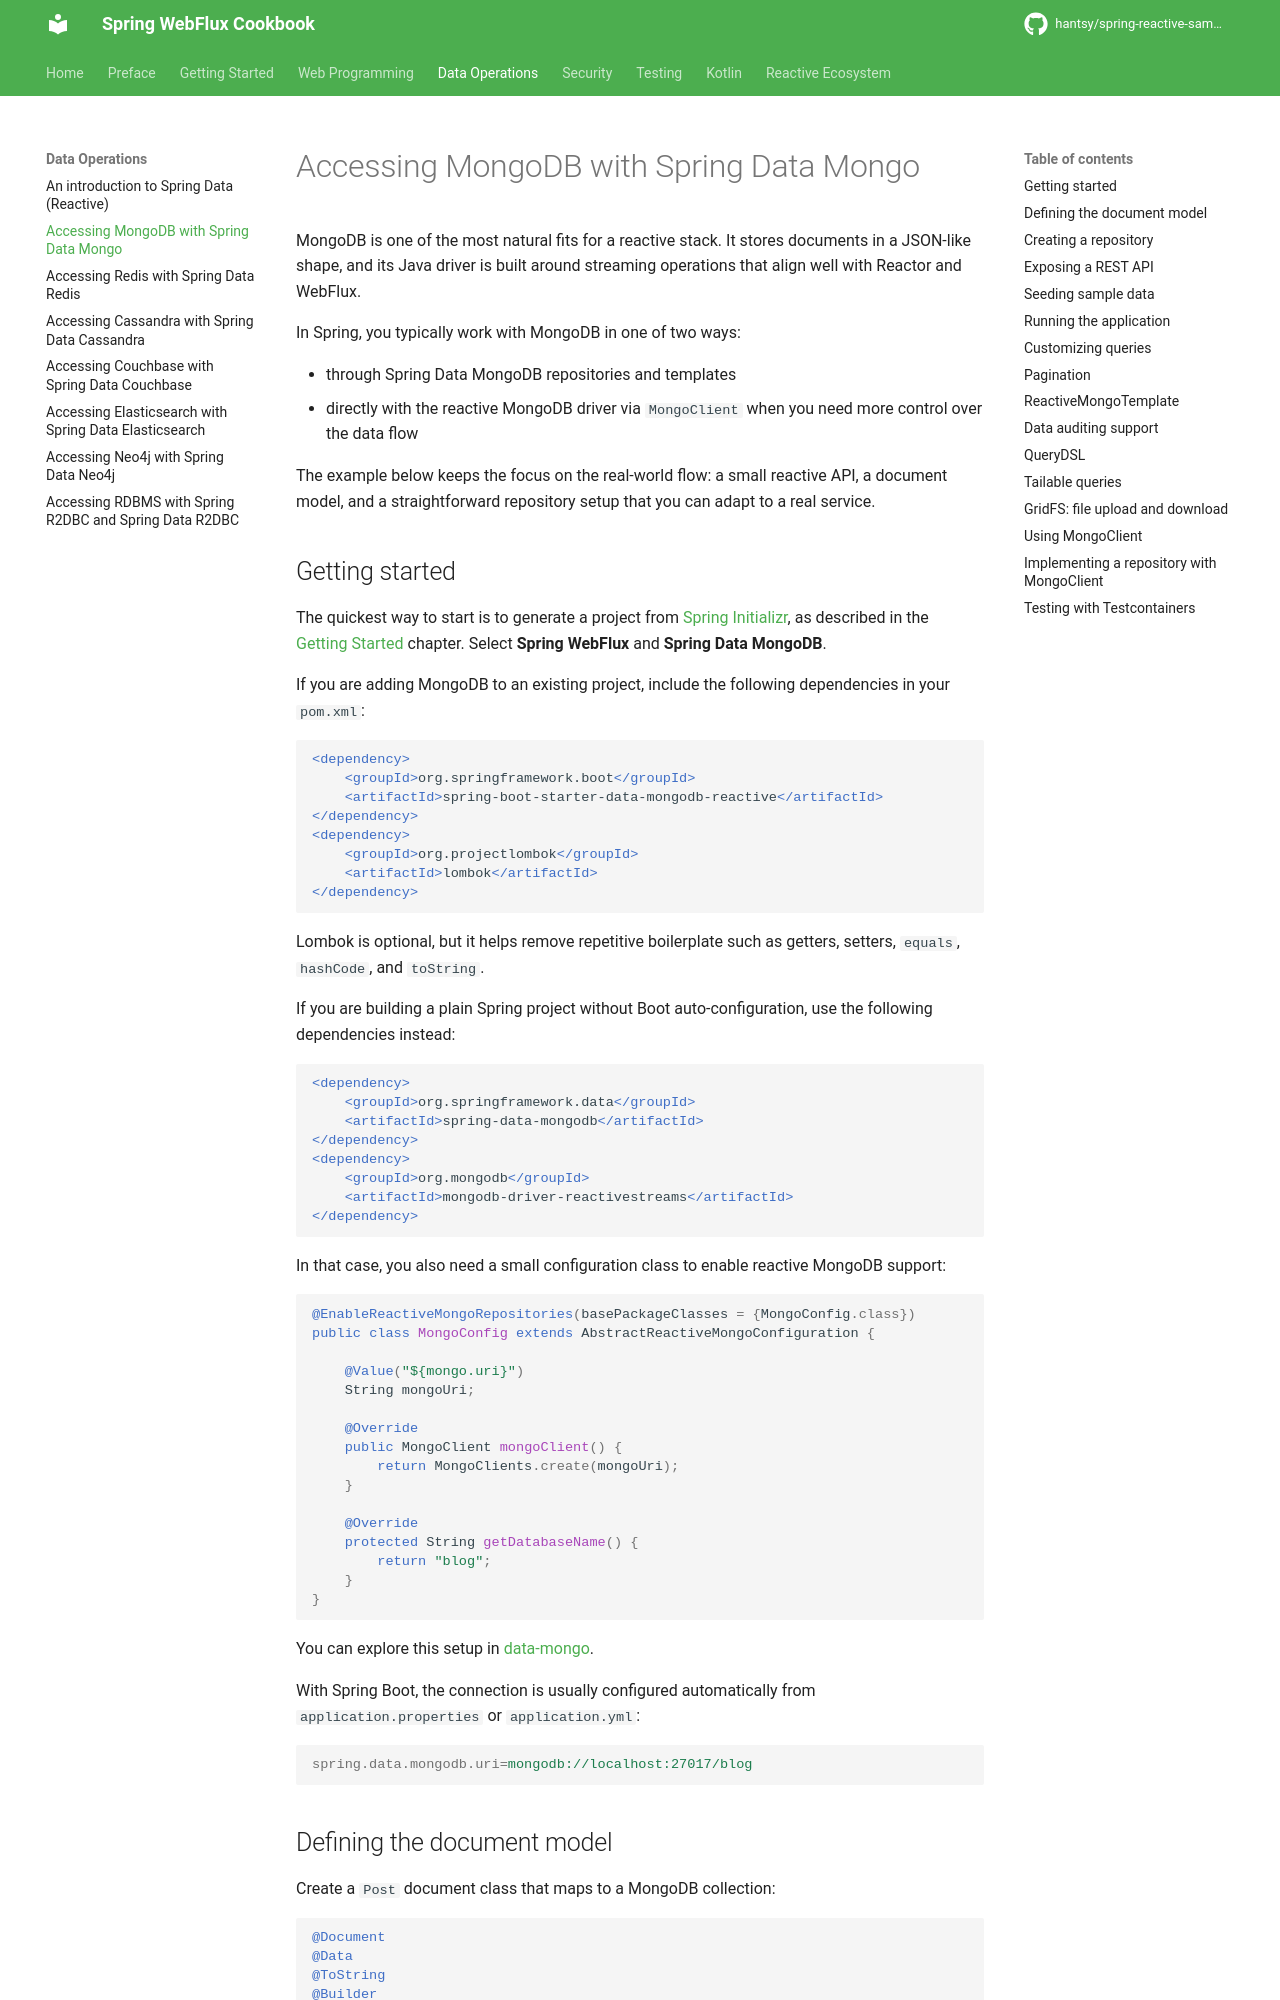

repository: hantsy/spring-reactive-sample · page: data/mongo/index.html · generator: mkdocs

# Accessing MongoDB with Spring Data Mongo

MongoDB is one of the most natural fits for a reactive stack. It stores documents in a JSON-like shape, and its Java driver is built around streaming operations that align well with Reactor and WebFlux.

In Spring, you typically work with MongoDB in one of two ways:

- through Spring Data MongoDB repositories and templates
- directly with the reactive MongoDB driver via `MongoClient` when you need more control over the data flow

The example below keeps the focus on the real-world flow: a small reactive API, a document model, and a straightforward repository setup that you can adapt to a real service.

## Getting started

The quickest way to start is to generate a project from [Spring Initializr](https://start.spring.io), as described in the [Getting Started](../start/intro.md) chapter. Select **Spring WebFlux** and **Spring Data MongoDB**.

If you are adding MongoDB to an existing project, include the following dependencies in your `pom.xml`:

```xml
<dependency>
    <groupId>org.springframework.boot</groupId>
    <artifactId>spring-boot-starter-data-mongodb-reactive</artifactId>
</dependency>
<dependency>
    <groupId>org.projectlombok</groupId>
    <artifactId>lombok</artifactId>
</dependency>
```

Lombok is optional, but it helps remove repetitive boilerplate such as getters, setters, `equals`, `hashCode`, and `toString`.

If you are building a plain Spring project without Boot auto-configuration, use the following dependencies instead:

```xml
<dependency>
    <groupId>org.springframework.data</groupId>
    <artifactId>spring-data-mongodb</artifactId>
</dependency>
<dependency>
    <groupId>org.mongodb</groupId>
    <artifactId>mongodb-driver-reactivestreams</artifactId>
</dependency>
```

In that case, you also need a small configuration class to enable reactive MongoDB support:

```java
@EnableReactiveMongoRepositories(basePackageClasses = {MongoConfig.class})
public class MongoConfig extends AbstractReactiveMongoConfiguration {

    @Value("${mongo.uri}")
    String mongoUri;

    @Override
    public MongoClient mongoClient() {
        return MongoClients.create(mongoUri);
    }

    @Override
    protected String getDatabaseName() {
        return "blog";
    }
}
```

You can explore this setup in [data-mongo](https://github.com/hantsy/spring-reactive-sample/tree/master/data-mongo).

With Spring Boot, the connection is usually configured automatically from `application.properties` or `application.yml`:

```properties
spring.data.mongodb.uri=mongodb://localhost:27017/blog
```
